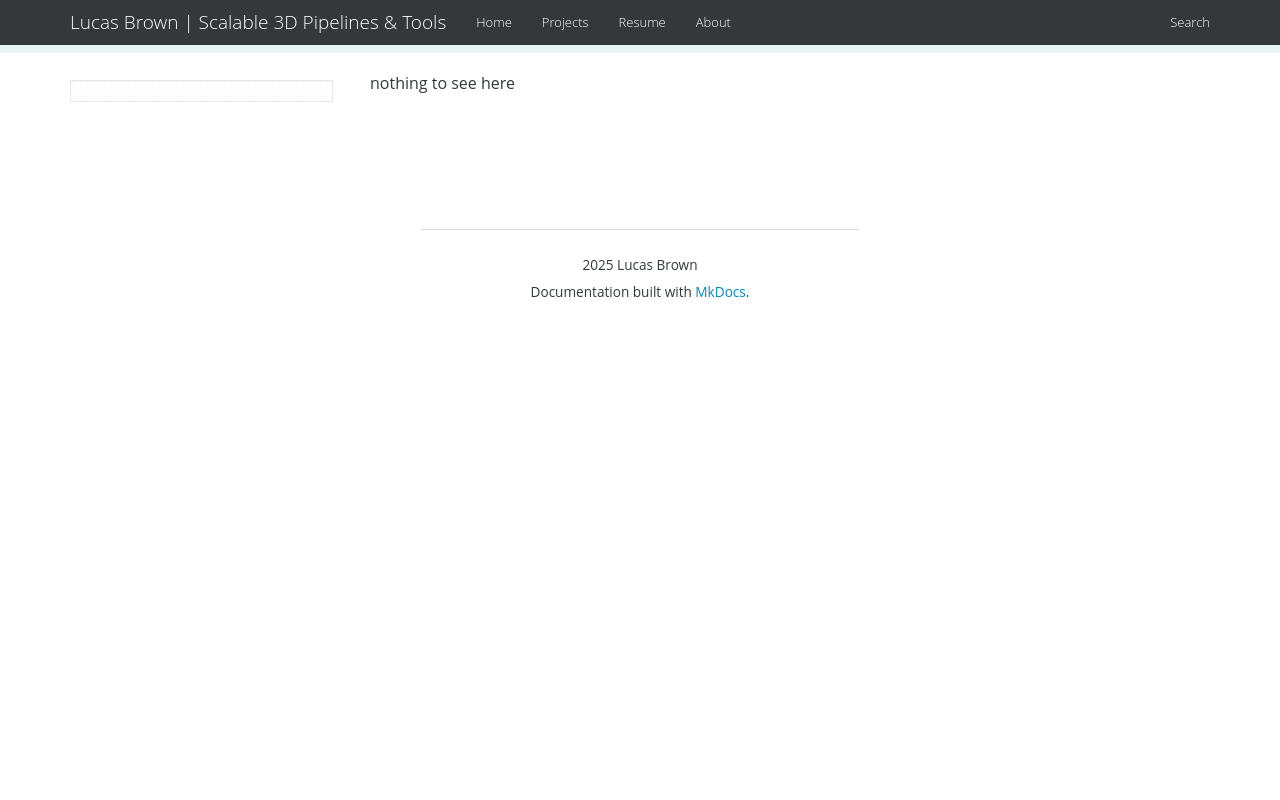

repository: ImLucasBrown/ImLucasBrown.github.io · page: tester/index.html · generator: mkdocs

nothing to see here
